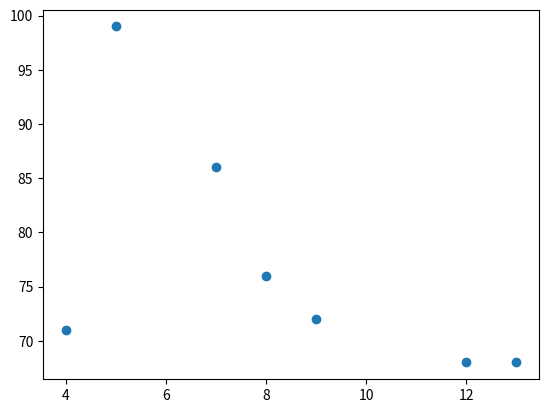

Source code (Python):
# Linear Regression

import matplotlib.pyplot as plt

x = [5,7,8,9,13,12,4]
y = [99,86,76,72,68,68,71]

plt.scatter(x,y)
plt.show()